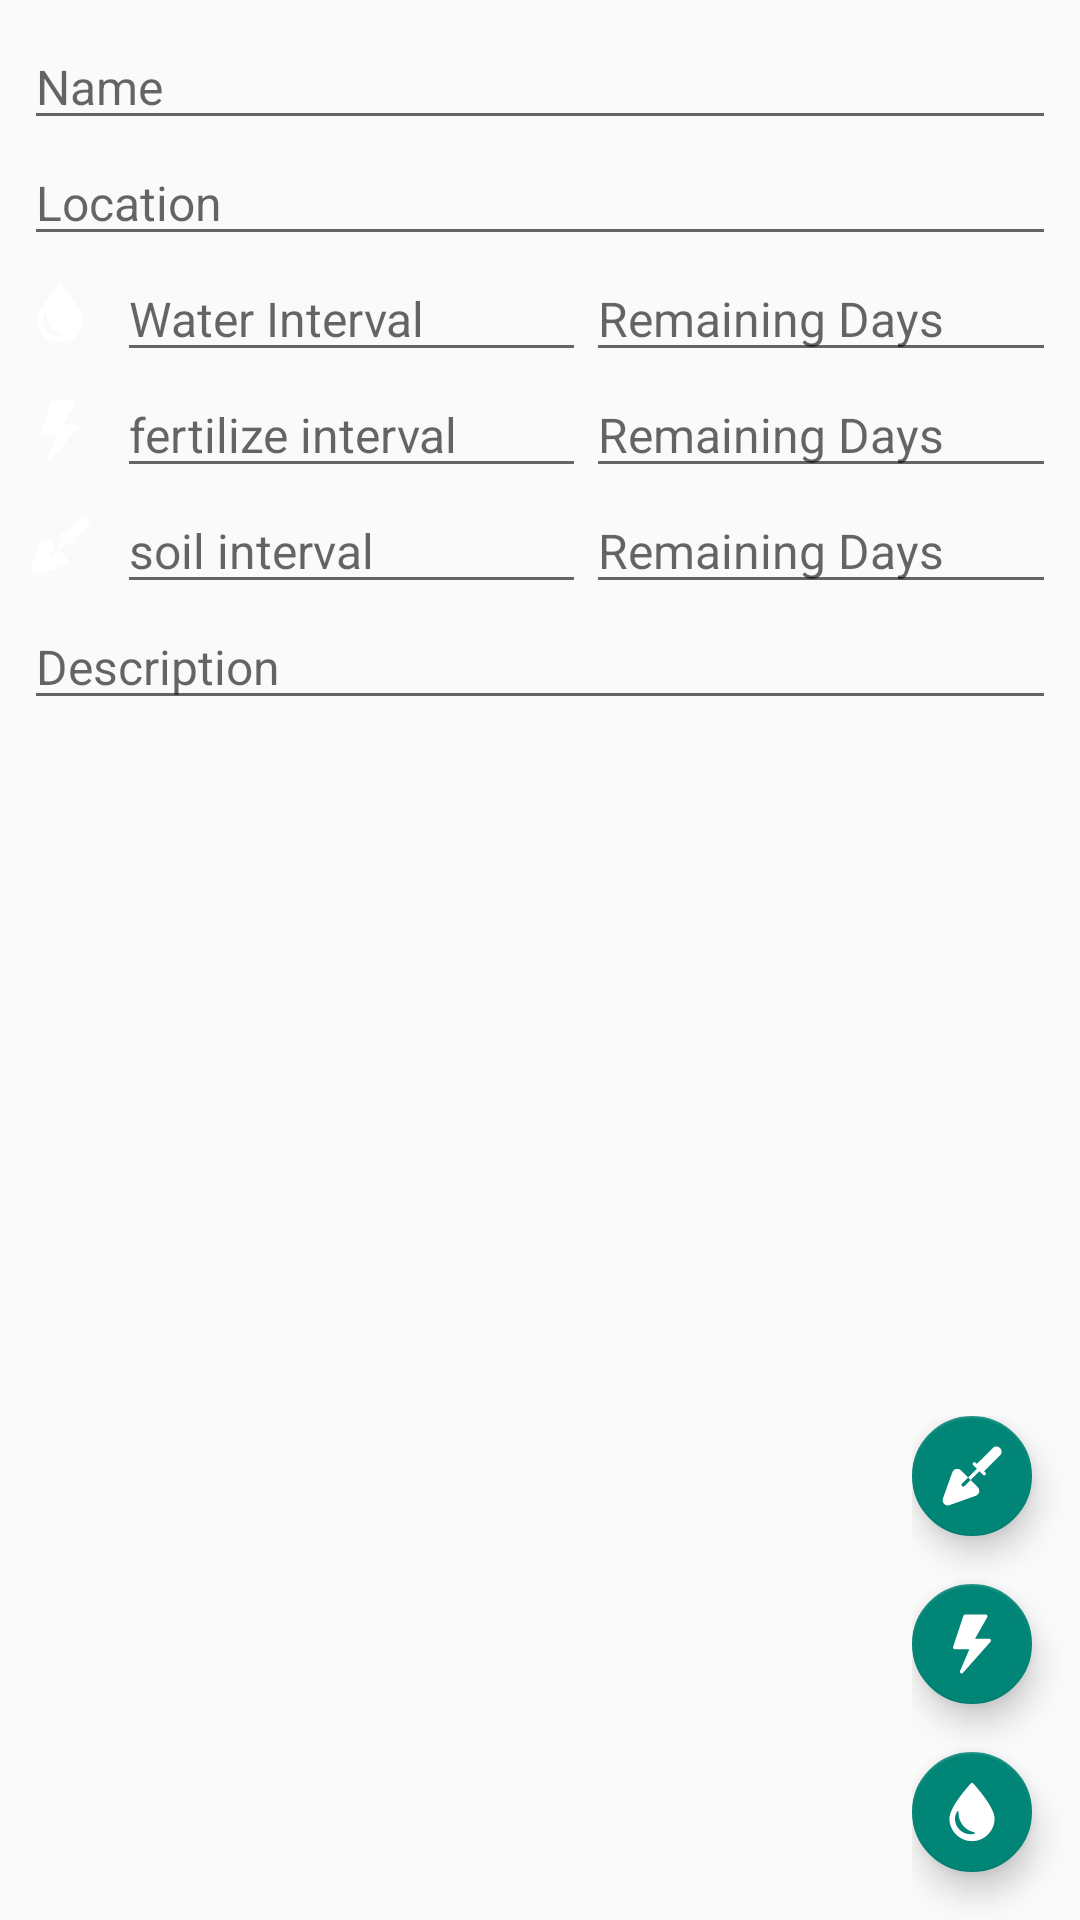

Reconstruct the res/layout file that produces this screen, plus the resources it refers to.
<!-- AndroidManifest.xml: application theme Theme.AppCompat.Light.DarkActionBar -->
<!-- res/layout/details.xml -->
<?xml version="1.0" encoding="utf-8"?>
<androidx.coordinatorlayout.widget.CoordinatorLayout
    xmlns:android="http://schemas.android.com/apk/res/android"
    xmlns:app="http://schemas.android.com/apk/res-auto"
    xmlns:tools="http://schemas.android.com/tools"
    android:layout_width="match_parent"
    android:layout_height="match_parent"
    android:fitsSystemWindows="true"
    tools:context=".application.Details">
    <LinearLayout
        android:layout_width="match_parent"
        android:layout_height="match_parent"
        android:padding="8dp"
        android:orientation="vertical">
        <EditText style="@style/editText"
            android:id="@+id/name"
            android:hint="Name" />
        <EditText style="@style/editText"
            android:id="@+id/location"
            android:hint="Location" />
        <LinearLayout
            android:layout_width="match_parent"
            android:layout_height="wrap_content"
            android:orientation="horizontal">
            <ImageView
                android:id="@+id/drop"
                android:layout_width="24dp"
                android:layout_height="wrap_content"
                android:layout_marginEnd="7dp"
                android:layout_gravity="center"
                android:src="@drawable/ic_drop_white_24dp"/>
            <EditText style="@style/editNumber"
                android:id="@+id/wi"
                android:hint="Water Interval" />
            <EditText style="@style/editNumber"
                android:id="@+id/wc"
                android:hint="Remaining Days" />
        </LinearLayout>
        <LinearLayout
            android:layout_width="match_parent"
            android:layout_height="wrap_content"
            android:orientation="horizontal">
            <ImageView
                android:id="@+id/flash"
                android:layout_width="24dp"
                android:layout_height="wrap_content"
                android:layout_marginEnd="7dp"
                android:layout_gravity="center"
                android:src="@drawable/ic_flash_white_24dp"/>
            <EditText style="@style/editNumber"
                android:id="@+id/fi"
                android:hint="fertilize interval" />
            <EditText style="@style/editNumber"
                android:id="@+id/fc"
                android:hint="Remaining Days" />
        </LinearLayout>
        <LinearLayout
            android:layout_width="match_parent"
            android:layout_height="wrap_content"
            android:orientation="horizontal">
            <ImageView
                android:id="@+id/shovel"
                android:layout_width="24dp"
                android:layout_height="wrap_content"
                android:layout_marginEnd="7dp"
                android:layout_gravity="center"
                android:src="@drawable/ic_shovel_white_24dp"/>
            <EditText style="@style/editNumber"
                android:id="@+id/si"
                android:hint="soil interval" />
            <EditText style="@style/editNumber"
                android:id="@+id/sc"
                android:hint="Remaining Days" />
        </LinearLayout>
        <EditText style="@style/editText"
            android:gravity="bottom"
            android:inputType="textMultiLine"
            android:id="@+id/description"
            android:hint="Description"/>
    </LinearLayout>
    <androidx.constraintlayout.widget.ConstraintLayout
        android:layout_width="wrap_content"
        android:layout_height="wrap_content"
        android:layout_gravity="bottom|end"
        android:gravity="bottom|center_horizontal">
        <com.google.android.material.floatingactionbutton.FloatingActionButton style="@style/fabMini"
            android:id="@+id/water"
            app:layout_constraintBottom_toBottomOf="parent"
            app:layout_constraintEnd_toEndOf="parent"
            app:srcCompat="@drawable/ic_drop_white_24dp" />
        <com.google.android.material.floatingactionbutton.FloatingActionButton style="@style/fabMini"
            android:id="@+id/fertilize"
            app:layout_constraintBottom_toTopOf="@+id/water"
            app:layout_constraintEnd_toEndOf="parent"
            app:srcCompat="@drawable/ic_flash_white_24dp" />
        <com.google.android.material.floatingactionbutton.FloatingActionButton style="@style/fabMini"
            android:id="@+id/soil"
            app:layout_constraintBottom_toTopOf="@+id/fertilize"
            app:layout_constraintEnd_toEndOf="parent"
            app:srcCompat="@drawable/ic_shovel_white_24dp" />
    </androidx.constraintlayout.widget.ConstraintLayout>
</androidx.coordinatorlayout.widget.CoordinatorLayout>
<!-- resources referenced by this layout -->
<resources>
  <!-- drawable ic_drop_white_24dp (drawable) -->
  <vector android:height="24dp" android:viewportHeight="405.047"
      android:viewportWidth="405.047" android:width="24dp" xmlns:android="http://schemas.android.com/apk/res/android">
      <path android:fillColor="#FFFFFF" android:pathData="M268.414,113.715c-29.621,-39.956 -59.667,-72.282 -59.969,-72.603C206.913,39.468 204.768,38.535 202.523,38.535c-2.246,0 -4.391,0.933 -5.922,2.577c-0.3,0.321 -30.347,32.647 -59.968,72.603c-40.463,54.578 -60.979,96.945 -60.979,125.923c0,69.957 56.913,126.875 126.87,126.875c69.957,0 126.871,-56.916 126.871,-126.875C329.394,210.66 308.877,168.293 268.414,113.715zM215.194,325.455c-6.65,1.572 -13.506,2.369 -20.374,2.369c-48.822,0 -88.541,-39.721 -88.541,-88.544c0,-6.73 2.072,-18.926 11.943,-38.797c0.992,-1.998 3.276,-2.989 5.415,-2.355c2.137,0.636 3.506,2.718 3.245,4.932c-0.227,1.912 -0.341,3.712 -0.341,5.35c0,52.332 37.22,97.791 88.502,108.086c2.111,0.425 3.644,2.263 3.68,4.417C218.76,323.07 217.291,324.959 215.194,325.455z"/>
  </vector>
  <!-- drawable ic_flash_white_24dp (drawable) -->
  <vector android:height="24dp" android:viewportHeight="512.0014"
      android:viewportWidth="512" android:width="24dp" xmlns:android="http://schemas.android.com/apk/res/android">
      <path android:fillColor="#FFFFFF" android:pathData="m378.686,219.194l-101.539,0l87.653,-154.223c2.169,-3.799 2.157,-8.46 -0.035,-12.246 -2.205,-3.783 -6.243,-6.109 -10.617,-6.109l-147.223,0c-5.281,0 -9.968,3.38 -11.633,8.387l-73.612,221.653c-1.259,3.738 -0.623,7.86 1.677,11.058 2.313,3.201 6.016,5.093 9.955,5.093l104.082,0l-66.279,155.482c-2.374,5.524 -0.383,11.959 4.697,15.179 4.997,3.195 11.709,2.355 15.742,-2.201l196.298,-221.653c3.211,-3.607 4.003,-8.773 2.026,-13.17 -1.978,-4.409 -6.361,-7.249 -11.192,-7.249zM378.686,219.194"/>
  </vector>
  <style name="editNumber" parent="edit">
          <item name="android:layout_width">0dp</item>
          <item name="android:layout_weight">1</item>
          <item name="android:layout_height">wrap_content</item>
          <item name="android:inputType">numberSigned</item>
          <item name="android:digits">-0123456789</item>
      </style>
  <style name="editText" parent="edit">
          <item name="android:inputType">textAutoComplete</item>
      </style>
  <style name="fabMini" parent="fab">
          <item name="fabSize">mini</item>
      </style>
  <style name="edit">
          <item name="android:layout_width">match_parent</item>
          <item name="android:layout_height">wrap_content</item>
          <item name="android:textSize">16sp</item>
      </style>
  <style name="fab">
          <item name="android:layout_width">wrap_content</item>
          <item name="android:layout_height">wrap_content</item>
          <item name="android:layout_margin">16dp</item>
      </style>
</resources>
